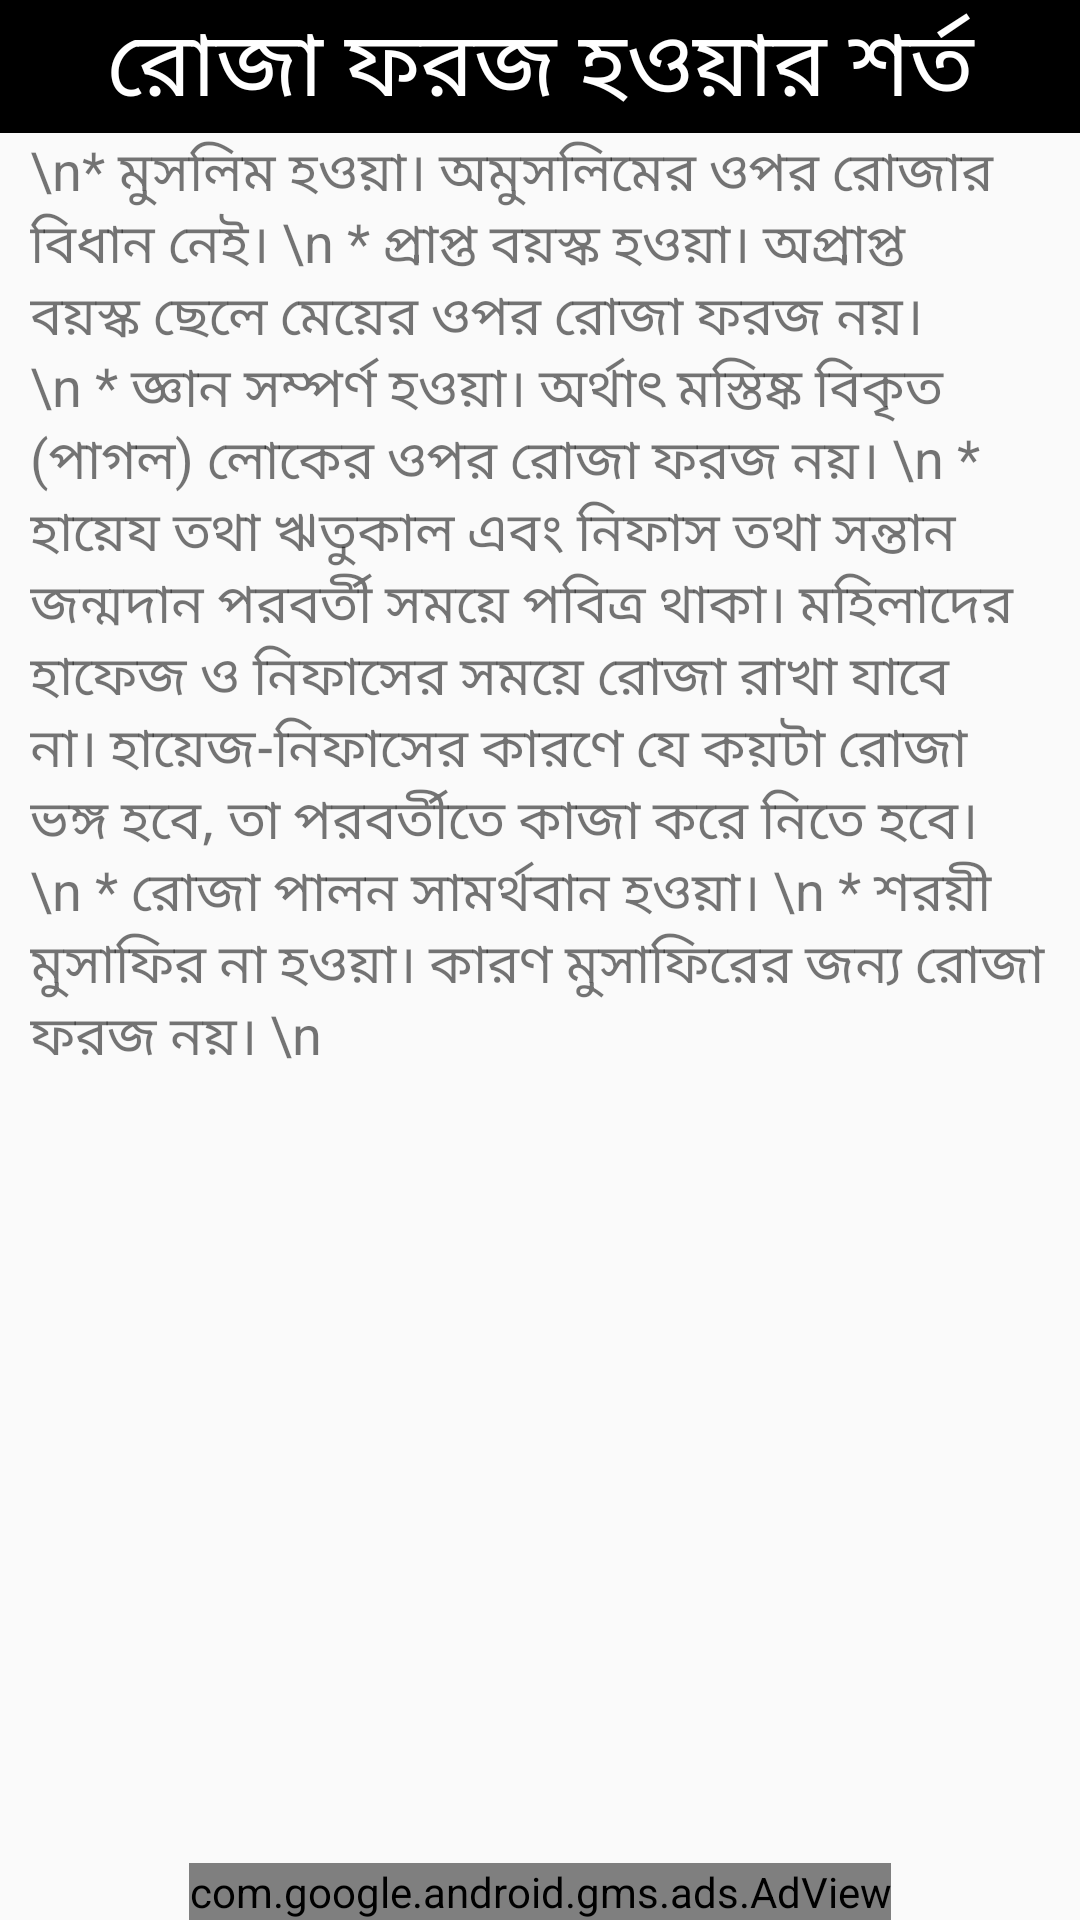

This screen was rendered from an Android layout file. Write that file and the resources it references.
<!-- AndroidManifest.xml: application theme AppTheme -->
<!-- res/layout/activity_sorto.xml -->
<?xml version="1.0" encoding="utf-8"?>

<androidx.constraintlayout.widget.ConstraintLayout xmlns:android="http://schemas.android.com/apk/res/android"
    android:layout_width="match_parent"
    android:layout_height="match_parent"
    xmlns:ads="http://schemas.android.com/apk/res-auto">
    <LinearLayout
        android:layout_width="match_parent"
    android:layout_height="match_parent"
    ads:layout_constraintEnd_toEndOf="parent"
    ads:layout_constraintStart_toStartOf="parent"
    ads:layout_constraintTop_toTopOf="parent"
    ads:layout_constraintBottom_toTopOf="@+id/adView">
    <ScrollView
        android:layout_width="match_parent"
        android:layout_height="match_parent">
        <LinearLayout
            android:layout_width="match_parent"
            android:layout_height="match_parent"
            android:orientation="vertical">
            <TextView
                android:id="@+id/title1"
                android:layout_width="match_parent"
                android:layout_height="wrap_content"
                android:textSize="30sp"
                android:background="#000000"
                android:textColor="#ffffff"
                android:textAlignment="center"
                android:text="রোজা ফরজ হওয়ার শর্ত"/>
            <TextView
                android:id="@+id/msg1"
                android:layout_width="match_parent"
                android:layout_height="wrap_content"
                android:paddingRight="10dp"
                android:paddingLeft="10dp"
                android:text="\n* মুসলিম হওয়া। অমুসলিমের ওপর রোজার বিধান নেই। \n
* প্রাপ্ত বয়স্ক হওয়া। অপ্রাপ্ত বয়স্ক ছেলে মেয়ের ওপর রোজা ফরজ নয়। \n
* জ্ঞান সম্পর্ণ হওয়া। অর্থাৎ মস্তিষ্ক বিকৃত (পাগল) লোকের ওপর রোজা ফরজ নয়। \n
* হায়েয তথা ঋতুকাল এবং নিফাস তথা সন্তান জন্মদান পরবর্তী সময়ে পবিত্র থাকা। মহিলাদের হাফেজ ও নিফাসের সময়ে রোজা রাখা যাবে না। হায়েজ-নিফাসের কারণে যে কয়টা রোজা ভঙ্গ হবে, তা পরবর্তীতে কাজা করে নিতে হবে। \n
* রোজা পালন সামর্থবান হওয়া। \n
* শরয়ী মুসাফির না হওয়া। কারণ মুসাফিরের জন্য রোজা ফরজ নয়। \n"
                android:textSize="18sp" />
            </LinearLayout>
    </ScrollView>
    </LinearLayout>
    <com.google.android.gms.ads.AdView
        android:id="@+id/adView"
        android:layout_width="wrap_content"
        android:layout_height="wrap_content"
        ads:adSize="SMART_BANNER"
        ads:adUnitId="@string/banner_ad_unit_id_sorto"
        ads:layout_constraintTop_toBottomOf="@+id/top_header"
        ads:layout_constraintBottom_toBottomOf="parent"
        ads:layout_constraintEnd_toEndOf="parent"
        ads:layout_constraintStart_toStartOf="parent">
    </com.google.android.gms.ads.AdView>
</androidx.constraintlayout.widget.ConstraintLayout>
<!-- resources referenced by this layout -->
<resources>
  <string name="banner_ad_unit_id_sorto">ca-app-pub-9447458149465385/2618724323</string>
  <style name="AppTheme" parent="Theme.AppCompat.Light.DarkActionBar">
          
          <item name="colorPrimary">@color/colorPrimary</item>
          <item name="colorPrimaryDark">@color/colorPrimaryDark</item>
          <item name="colorAccent">@color/colorAccent</item>
      </style>
  <color name="colorPrimary">#1C2E4C</color>
  <color name="colorPrimaryDark">#303F9F</color>
  <color name="colorAccent">#FF4081</color>
</resources>
